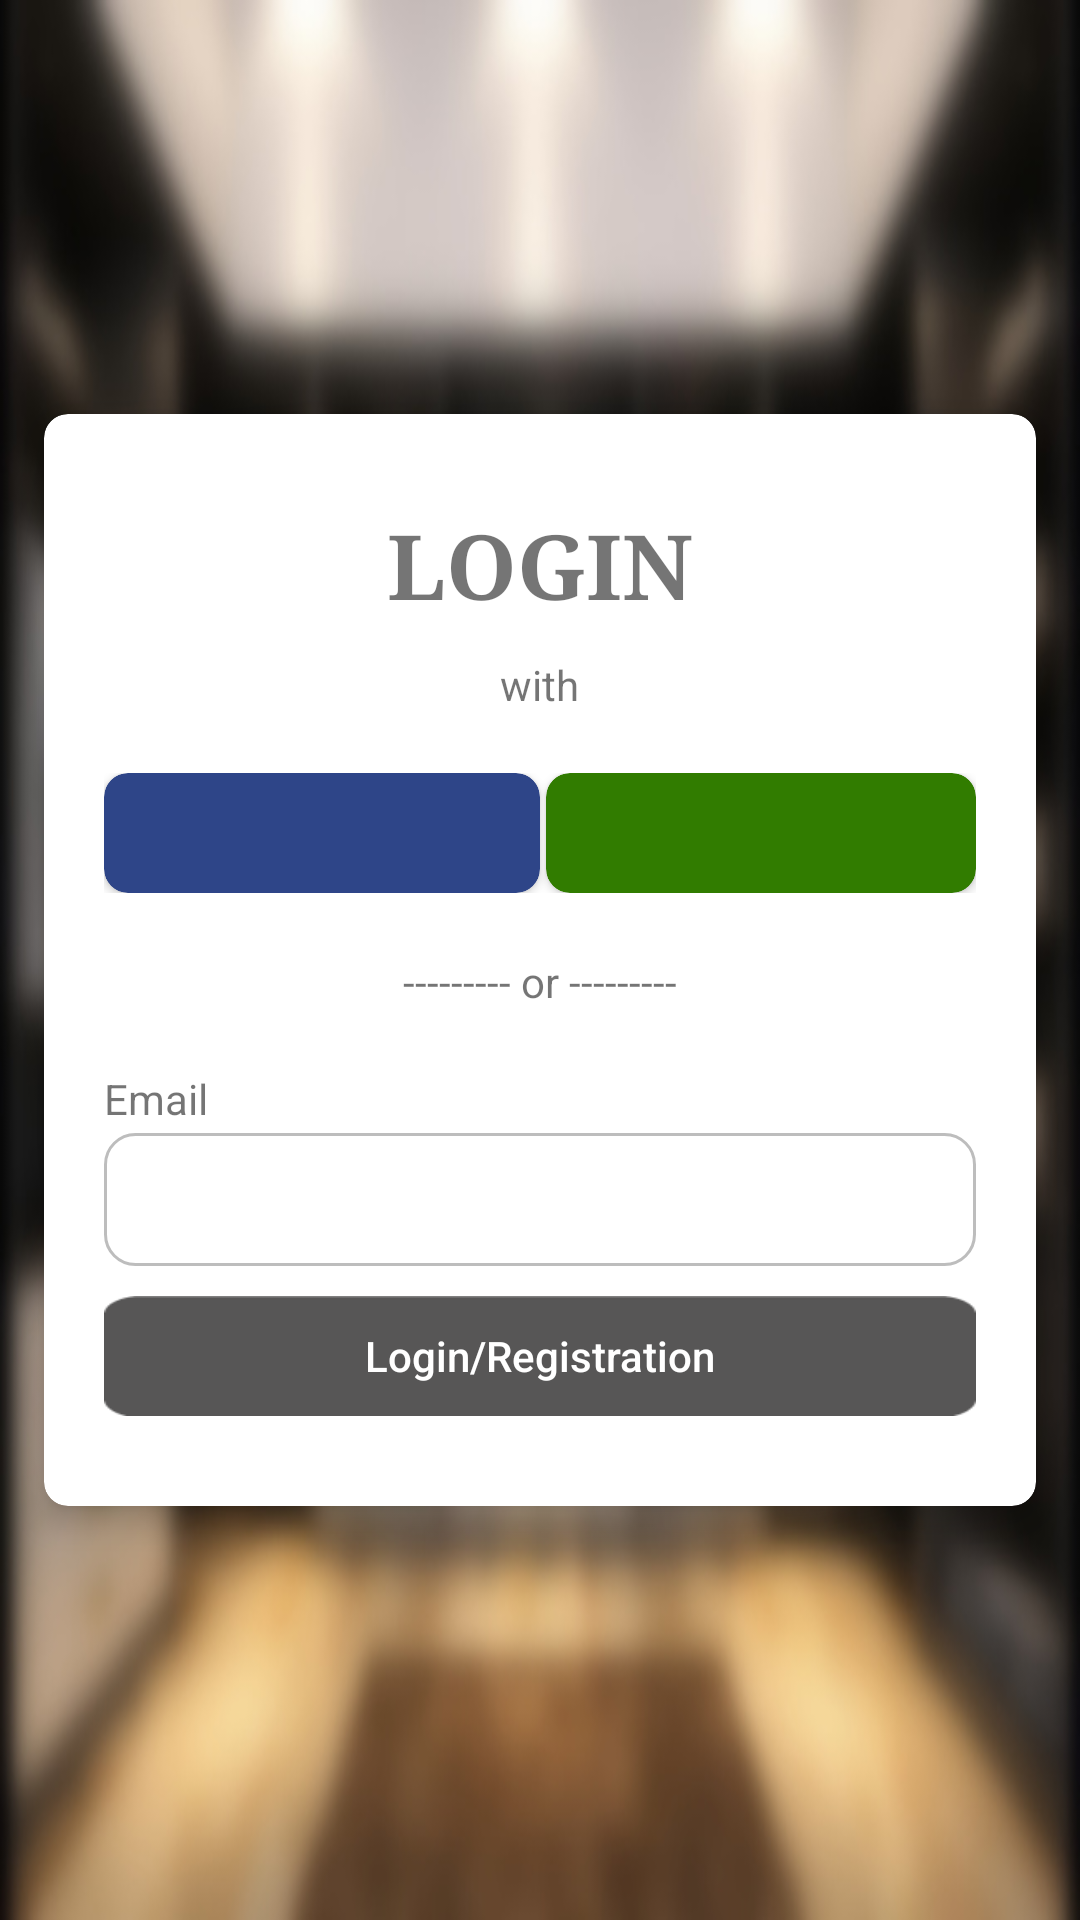

Reconstruct the res/layout file that produces this screen, plus the resources it refers to.
<!-- AndroidManifest.xml: application theme AppTheme -->
<!-- res/layout/activity_login.xml -->
<?xml version="1.0" encoding="utf-8"?>

<RelativeLayout xmlns:android="http://schemas.android.com/apk/res/android"
    xmlns:app="http://schemas.android.com/apk/res-auto"
    android:layout_width="match_parent"
    android:layout_height="match_parent"
    android:background="@drawable/blurbackground_man">

    <android.support.v7.widget.CardView
        android:layout_width="match_parent"
        android:layout_height="wrap_content"
        android:layout_alignParentStart="true"
        android:layout_centerVertical="true"
        app:cardCornerRadius="8dp"
        app:cardElevation="6dp"
        app:cardMaxElevation="12dp"
        app:cardUseCompatPadding="true">

        <LinearLayout
            android:layout_width="match_parent"
            android:layout_height="match_parent"
            android:gravity="center_horizontal"
            android:orientation="vertical"
            android:paddingBottom="30dp"
            android:paddingLeft="20dp"
            android:paddingRight="20dp"
            android:paddingTop="30dp">

            <LinearLayout
                android:layout_width="match_parent"
                android:layout_height="wrap_content"
                android:gravity="center_horizontal"
                android:orientation="vertical"
                android:paddingBottom="20dp">

                <TextView
                    android:id="@+id/textView6"
                    android:layout_width="wrap_content"
                    android:layout_height="wrap_content"
                    android:layout_marginBottom="10dp"
                    android:text="LOGIN"
                    android:textSize="30sp"
                    android:textStyle="normal|bold"
                    android:typeface="serif" />

                <TextView
                    android:id="@+id/textView7"
                    android:layout_width="wrap_content"
                    android:layout_height="wrap_content"
                    android:text="with" />

            </LinearLayout>

            <LinearLayout
                android:layout_width="match_parent"
                android:layout_height="wrap_content"
                android:gravity="center_vertical|center_horizontal"
                android:orientation="horizontal">

                <android.support.v7.widget.CardView
                    android:layout_width="match_parent"
                    android:layout_height="40dp"
                    android:layout_weight="1"
                    app:cardBackgroundColor="@color/facebook_color"
                    app:cardCornerRadius="8dp">

                    <ImageView
                        android:id="@+id/imageView"
                        android:layout_width="match_parent"
                        android:layout_height="match_parent"
                        android:padding="10dp"
                        app:srcCompat="@drawable/logo_facebook" />
                </android.support.v7.widget.CardView>

                <android.support.v7.widget.CardView
                    android:layout_width="match_parent"
                    android:layout_height="40dp"
                    android:layout_marginLeft="2dp"
                    android:layout_weight="1"
                    app:cardBackgroundColor="@color/weixin_color"
                    app:cardCornerRadius="8dp">

                    <ImageView
                        android:id="@+id/imageView2"
                        android:layout_width="match_parent"
                        android:layout_height="match_parent"
                        android:padding="10dp"
                        app:srcCompat="@drawable/logo_weixin" />
                </android.support.v7.widget.CardView>

            </LinearLayout>

            <LinearLayout
                android:layout_width="wrap_content"
                android:layout_height="wrap_content"
                android:orientation="vertical"
                android:paddingBottom="20dp"
                android:paddingTop="20dp">

                <TextView
                    android:id="@+id/textView13"
                    android:layout_width="match_parent"
                    android:layout_height="wrap_content"
                    android:text="--------- or ---------" />

            </LinearLayout>

            <LinearLayout
                android:layout_width="match_parent"
                android:layout_height="match_parent"
                android:animateLayoutChanges="true"
                android:orientation="vertical">

                <TextView
                    android:id="@+id/textView14"
                    android:layout_width="match_parent"
                    android:layout_height="wrap_content"
                    android:text="Email" />

                <EditText
                    android:id="@+id/edt_name"
                    android:layout_width="match_parent"
                    android:layout_height="wrap_content"
                    android:layout_marginTop="2dp"
                    android:background="@drawable/rounded_border_edittext"
                    android:ems="10"
                    android:inputType="textPersonName"
                    android:padding="10dp" />

                <LinearLayout
                    android:id="@+id/layout_password"
                    android:layout_width="match_parent"
                    android:layout_height="match_parent"
                    android:animateLayoutChanges="true"
                    android:orientation="vertical"
                    android:visibility="gone">

                    <TextView
                        android:id="@+id/textView15"
                        android:layout_width="match_parent"
                        android:layout_height="wrap_content"
                        android:layout_marginTop="10dp"
                        android:elevation="0dp"
                        android:text="Password" />

                    <EditText
                        android:id="@+id/edt_password"
                        android:layout_width="match_parent"
                        android:layout_height="wrap_content"
                        android:layout_marginTop="2dp"
                        android:background="@drawable/rounded_border_edittext"
                        android:ems="10"
                        android:inputType="textPassword"
                        android:padding="10dp" />
                </LinearLayout>

            </LinearLayout>
            

            <LinearLayout
                android:layout_marginTop="10dp"
                android:layout_width="match_parent"
                android:layout_height="40dp"
                android:animateLayoutChanges="true"
                android:orientation="vertical">

                <Button
                    android:id="@+id/btn_check_email"
                    android:layout_width="wrap_content"
                    android:layout_height="wrap_content"
                    android:layout_weight="1"
                    android:background="@drawable/btn_reg"
                    android:text="Login/Registration"
                    android:textAllCaps="false"
                    android:textColor="@android:color/white"
                    android:textSize="14sp" />

                <Button
                    android:id="@+id/btn_login"
                    android:layout_width="match_parent"
                    android:layout_height="wrap_content"
                    android:background="@drawable/btn_login"
                    android:text="Login"
                    android:textAllCaps="false"
                    android:textColor="@android:color/white"
                    android:textSize="14sp"
                    android:visibility="gone" />

                <Button
                    android:id="@+id/btn_reg"
                    android:layout_width="match_parent"
                    android:layout_height="wrap_content"
                    android:background="@drawable/btn_login"
                    android:text="New User Registration"
                    android:textAllCaps="false"
                    android:textColor="@android:color/white"
                    android:textSize="14sp"
                    android:visibility="gone" />

            </LinearLayout>

            <LinearLayout
                android:layout_width="match_parent"
                android:layout_height="match_parent"
                android:orientation="vertical"
                android:visibility="gone">

                <View
                    android:layout_width="fill_parent"
                    android:layout_height="1dp"
                    android:layout_marginBottom="10dp"
                    android:layout_marginTop="10dp"
                    android:background="@color/divider" />
            </LinearLayout>

            <LinearLayout
                android:layout_width="match_parent"
                android:layout_height="match_parent"
                android:layout_marginTop="10dp"
                android:gravity="center_horizontal"
                android:orientation="vertical"
                android:padding="10dp"
                android:visibility="gone">


            </LinearLayout>

        </LinearLayout>

    </android.support.v7.widget.CardView>

</RelativeLayout>
<!-- resources referenced by this layout -->
<resources>
  <color name="divider">#BDBDBD</color>
  <color name="facebook_color">#2e4588</color>
  <color name="weixin_color">#317c00</color>
  <!-- drawable blurbackground_man: jpg bitmap (drawable-xhdpi, 59879 bytes) -->
  <!-- drawable btn_login: png bitmap (drawable-hdpi, 393 bytes) -->
  <!-- drawable btn_reg: png bitmap (drawable-hdpi, 449 bytes) -->
  <!-- drawable info: png bitmap (drawable-hdpi, 267 bytes) -->
  <!-- drawable logo_facebook: png bitmap (drawable-hdpi, 478 bytes) -->
  <!-- drawable logo_weixin: png bitmap (drawable-hdpi, 862 bytes) -->
  <!-- drawable rounded_border_edittext (drawable) -->
  <?xml version="1.0" encoding="utf-8"?>
  <selector xmlns:android="http://schemas.android.com/apk/res/android">
      <item>
          <shape android:shape="rectangle">
              <solid android:color="#ffffff" />
              <corners android:radius="10dp" />
              <stroke android:width="1dp" android:color="@color/divider" />
          </shape>
      </item>
  </selector>
  <style name="AppTheme" parent="Theme.AppCompat.Light.DarkActionBar">
          
          <item name="colorPrimary">@color/colorPrimary</item>
          <item name="colorPrimaryDark">@color/colorPrimaryDark</item>
          <item name="colorAccent">@color/colorAccent</item>
      </style>
  <color name="colorPrimary">#4c4c4c</color>
  <color name="colorPrimaryDark">#000000</color>
  <color name="colorAccent">#A2185B</color>
</resources>
